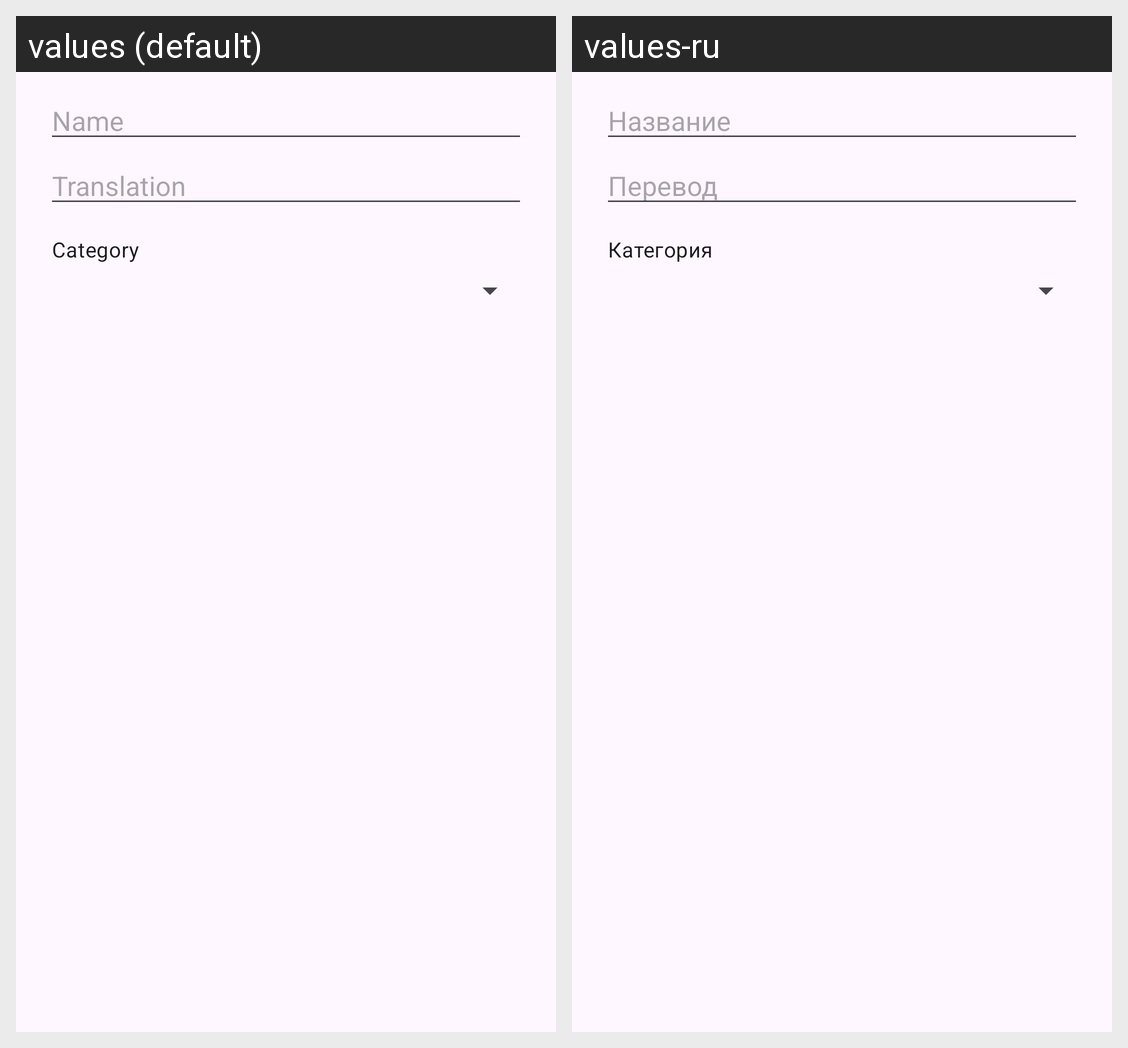

For this localized Android screen grid, give each drawn string resource with its value in every locale shown.
Android screen res/layout/dialog_add_edit_word.xml rendered under 2 locales, left to right: values (default), values-ru. Device: Nexus 5 (rendered at 1080×1920; each locale shown at half size, 540×960, under a caption strip naming it); theme AppTheme.
Strings drawn on this screen, with the default value and each locale's value (text and hints the layout hard-codes, and strings that could not be matched under every locale, appear in the picture but are not listed):

add_edit_word_name_hint
  values: Name
  values-ru: Название

add_edit_word_translation_hint
  values: Translation
  values-ru: Перевод

add_edit_word_category
  values: Category
  values-ru: Категория
